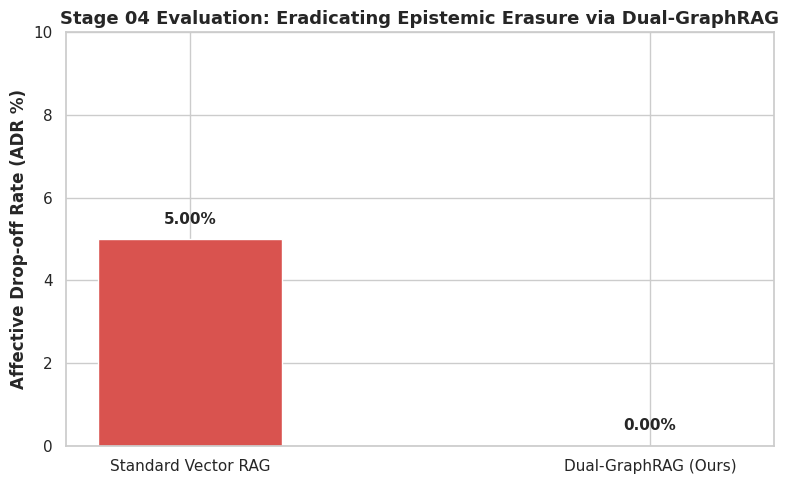

The script that saved this image:
import matplotlib.pyplot as plt
import seaborn as sns
from pathlib import Path

# Set output path
OUTPUT_PLOT = Path("data/visualizations/final_rag_adr_comparison.png")
OUTPUT_PLOT.parent.mkdir(parents=True, exist_ok=True)

# Data
methods = ['Standard Vector RAG', 'Dual-GraphRAG (Ours)']
adr_scores = [5.00, 0.00]
colors = ['#d9534f', '#2b5c8f']

# Set style
sns.set_theme(style="whitegrid")
fig, ax = plt.subplots(figsize=(8, 5))

# Plot bars
bars = ax.bar(methods, adr_scores, color=colors, width=0.4)

# Formatting
ax.set_ylabel('Affective Drop-off Rate (ADR %)', fontsize=12, fontweight='bold')
ax.set_title('Stage 04 Evaluation: Eradicating Epistemic Erasure via Dual-GraphRAG', fontsize=13, fontweight='bold')
ax.set_ylim(0, 10)

# Add value labels on top of bars
for bar in bars:
    yval = bar.get_height()
    ax.text(
        bar.get_x() + bar.get_width() / 2.0, 
        yval + 0.3, 
        f"{yval:.2f}%", 
        ha='center', 
        va='bottom', 
        fontsize=11, 
        fontweight='bold'
    )

plt.tight_layout()
plt.savefig(OUTPUT_PLOT, dpi=300)
print(f"Final plot successfully saved to: {OUTPUT_PLOT}")
